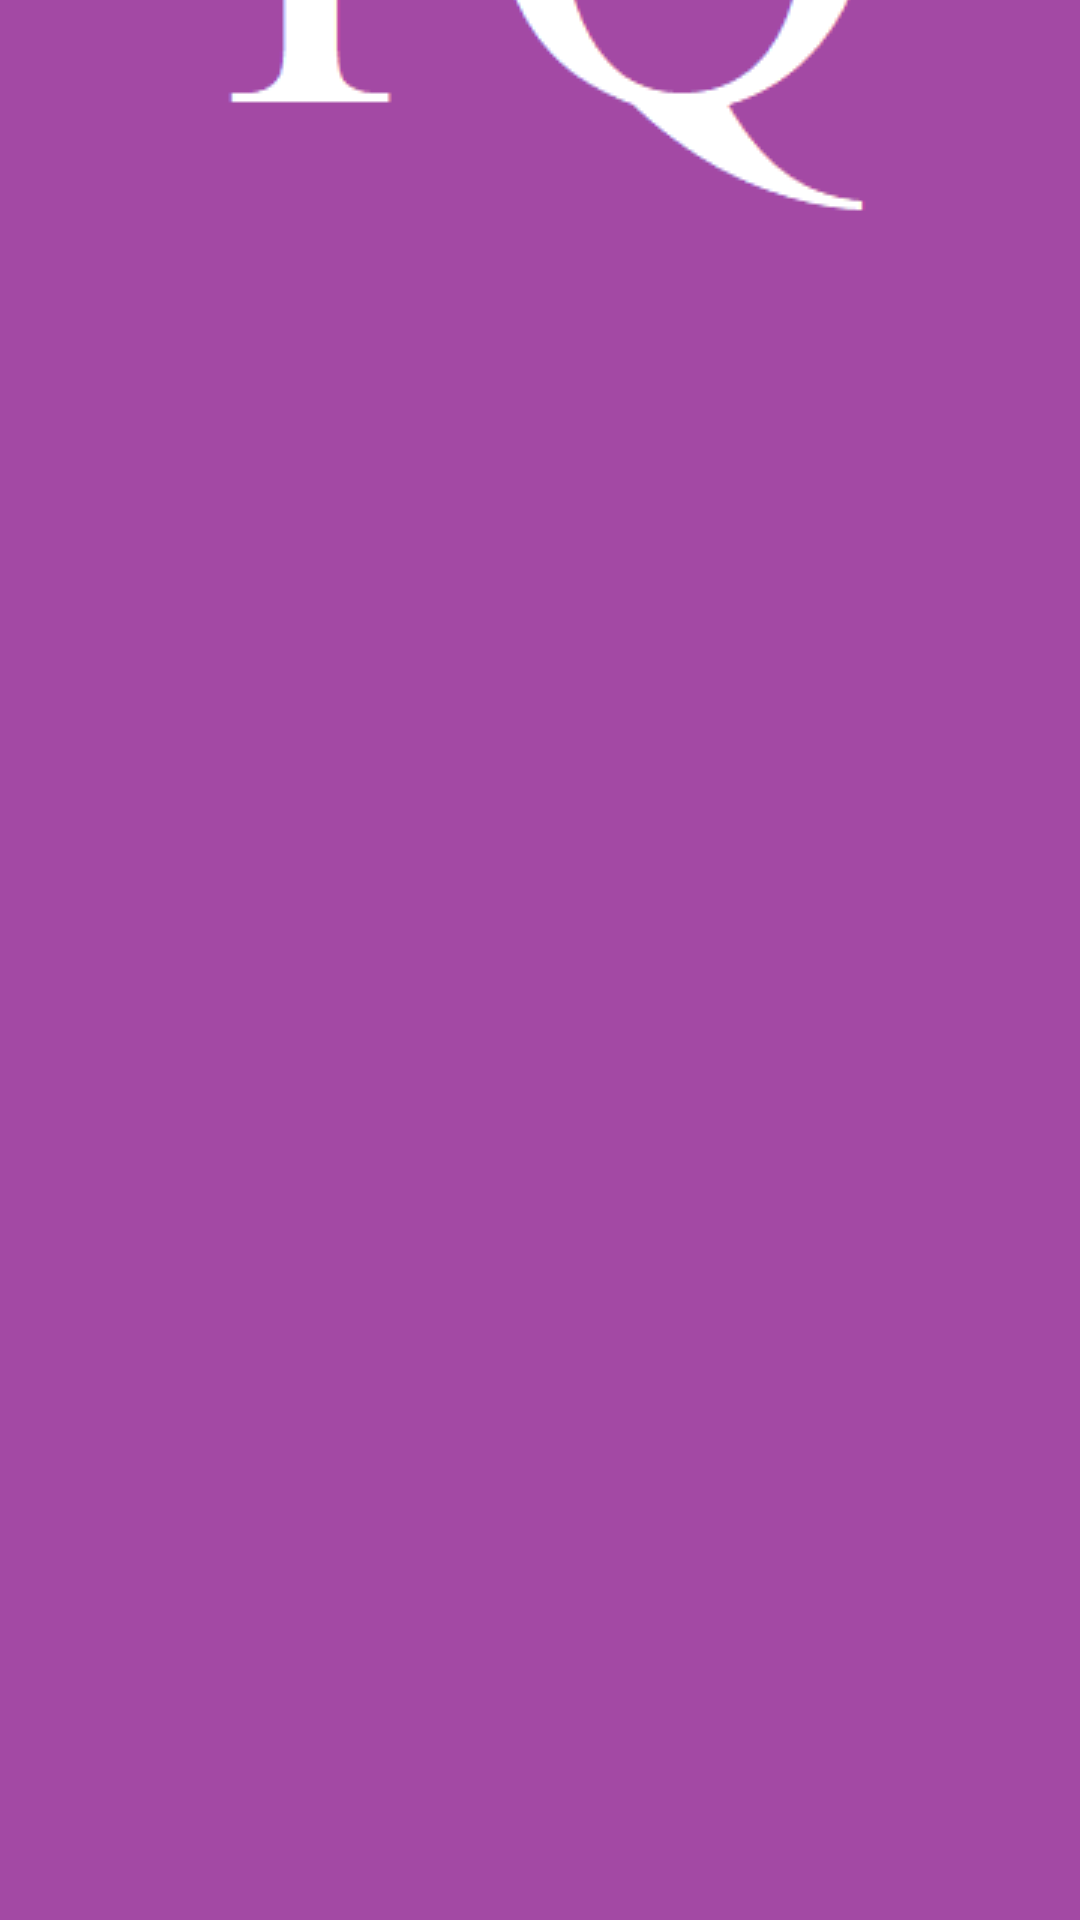

Reconstruct the res/layout file that produces this screen, plus the resources it refers to.
<!-- AndroidManifest.xml: application theme AppTheme -->
<!-- res/layout/activity_start_.xml -->
<?xml version="1.0" encoding="utf-8"?>
<RelativeLayout xmlns:android="http://schemas.android.com/apk/res/android"
    xmlns:tools="http://schemas.android.com/tools"
    android:layout_width="match_parent"
    android:layout_height="match_parent"
    android:paddingBottom="@dimen/activity_vertical_margin"
    android:paddingLeft="@dimen/activity_horizontal_margin"
    android:paddingRight="@dimen/activity_horizontal_margin"
    android:paddingTop="@dimen/activity_vertical_margin"
    tools:context="org.clinte.com.farazi.reza.tq.tqc.Start_Ac"
    android:background="#a349a4">


    <ImageView
        android:layout_width="wrap_content"
        android:layout_height="wrap_content"
        android:id="@+id/imageView"
        android:layout_alignParentTop="true"
        android:layout_centerHorizontal="true"
        android:src="@drawable/abc"
        android:layout_marginTop="-400px"/>




</RelativeLayout>
<!-- resources referenced by this layout -->
<resources>
  <!-- drawable abc: png bitmap (drawable, 3135 bytes) -->
  <style name="AppTheme" parent="Theme.AppCompat.Light.NoActionBar">
          
          <item name="colorPrimary">#a349a4</item>
          <item name="colorPrimaryDark">#a349a4</item>
          <item name="colorAccent">#a349a4</item>
          <item name="android:navigationBarColor">#a349a4</item>
      </style>
</resources>
